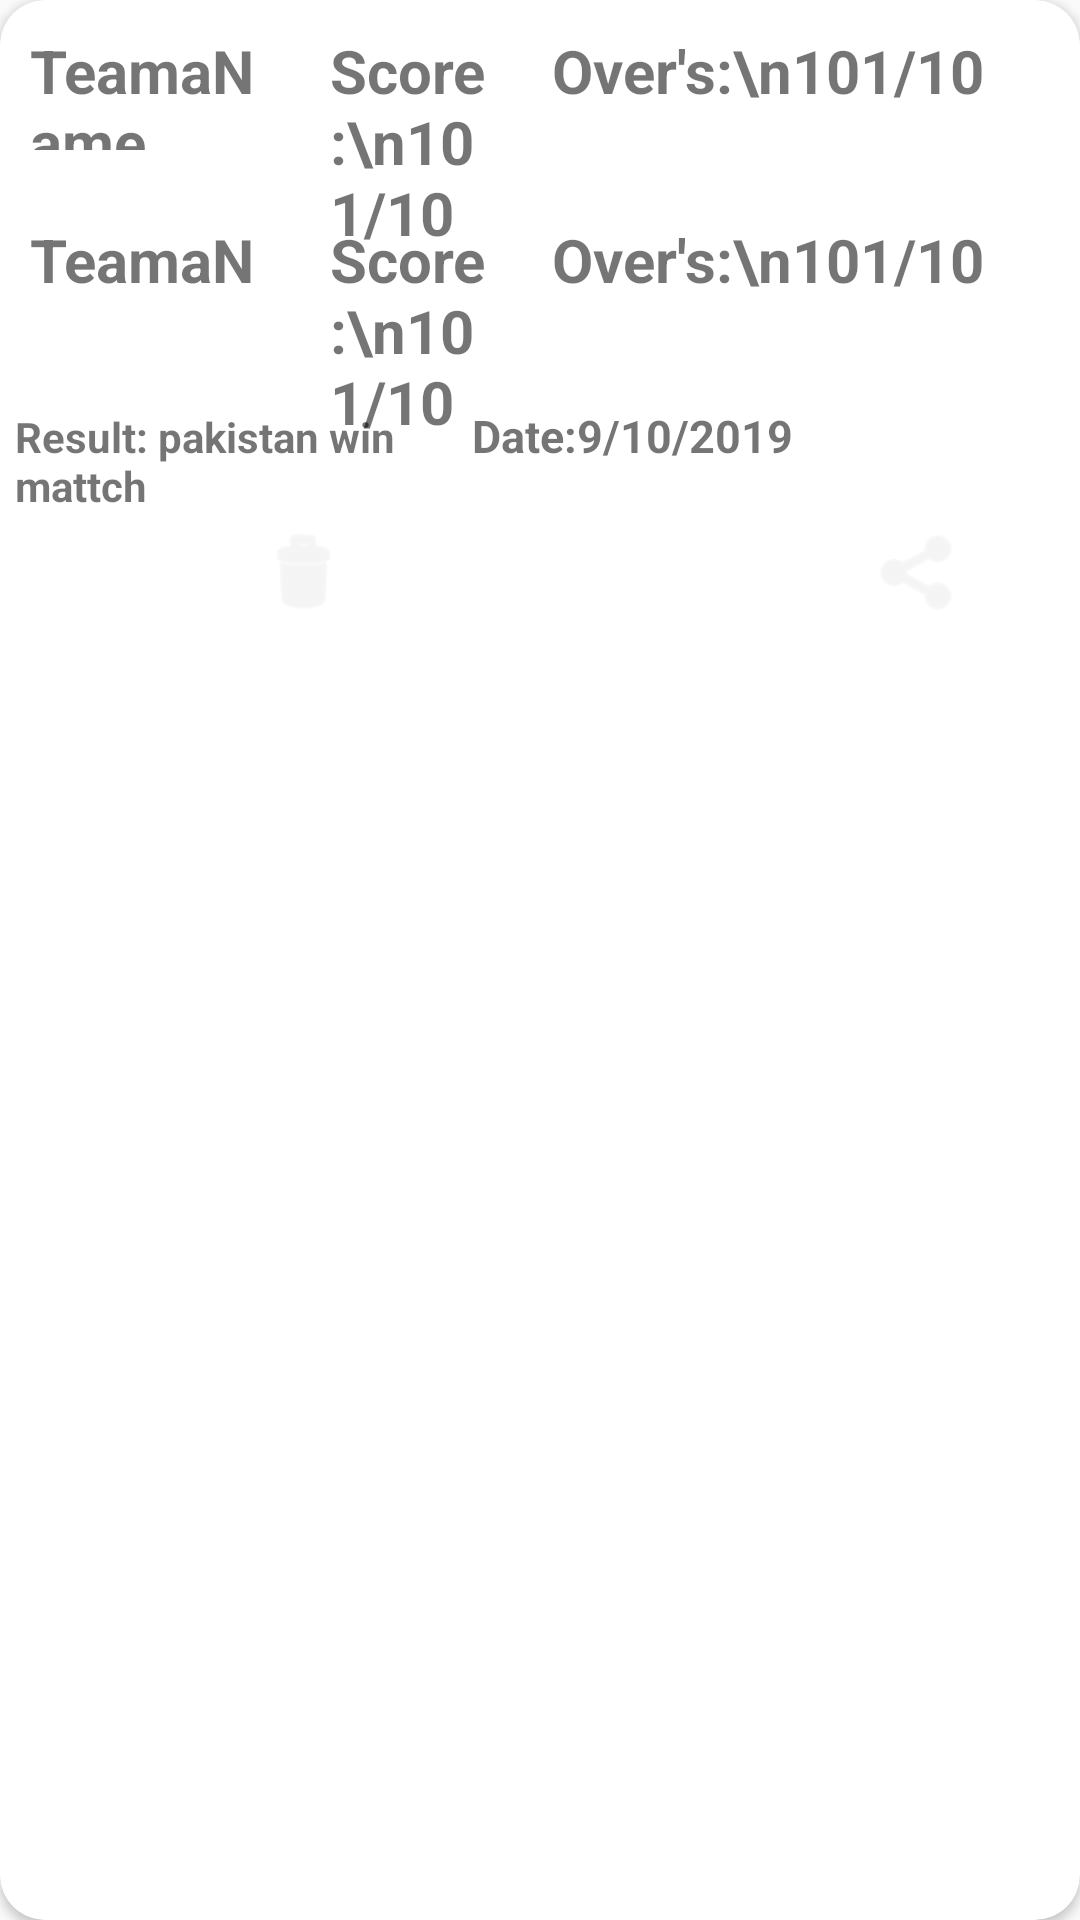

Produce the Android XML layout that renders to this screen, including the resource entries it uses.
<!-- AndroidManifest.xml: application theme AppTheme -->
<!-- res/layout/match_history_layout.xml -->
<?xml version="1.0" encoding="utf-8"?>
 <androidx.cardview.widget.CardView
            xmlns:android="http://schemas.android.com/apk/res/android"
            xmlns:card_view="http://schemas.android.com/apk/res-auto"
            android:layout_marginLeft="5dp"
            android:layout_marginRight="5dp"
            android:layout_marginTop="5dp"
            card_view:cardCornerRadius="15dp"
            android:layout_width="match_parent"
            android:layout_height="wrap_content">

        <LinearLayout
                android:orientation="horizontal"
                android:layout_width="match_parent"
                android:layout_height="wrap_content">

            <TextView
                    android:padding="5dp"
                    android:layout_margin="5dp"
                    android:text="TeamaName"
                    android:textSize="20dp"
                    android:textStyle="bold"
                    android:layout_width="68dp"
                    android:layout_height="50dp"
                    android:id="@+id/teamaname"
                    android:layout_weight="1"/>
            <TextView
                    android:padding="5dp"

                    android:layout_margin="5dp"
                    android:textSize="20dp"
                    android:textStyle="bold"

                    android:text="Score:\n101/10"
                    android:layout_width="42dp"
                    android:layout_height="wrap_content"
                    android:id="@+id/teamascore" android:layout_weight="1"/>
            <TextView
                    android:padding="5dp"

                    android:layout_margin="5dp"
                    android:textSize="20dp"
                    android:textStyle="bold"

                    android:text="Over's:\n101/10"
                    android:layout_width="wrap_content"
                    android:layout_height="wrap_content" android:id="@+id/teamaover"
                    android:layout_weight="1"/>

        </LinearLayout>
        <LinearLayout

                android:orientation="horizontal"
                android:layout_width="match_parent"
                android:layout_height="wrap_content"
                android:layout_marginTop="63dp"
        >

            <TextView
                    android:padding="5dp"

                    android:layout_margin="5dp"
                    android:text="TeamaName"
                    android:textSize="20dp"
                    android:textStyle="bold"
                    android:layout_width="68dp"
                    android:layout_height="43dp"
                    android:id="@+id/teambname"
                    android:layout_weight="1"/>
            <TextView
                    android:padding="5dp"

                    android:layout_margin="5dp"
                    android:textSize="20dp"
                    android:textStyle="bold"

                    android:text="Score:\n101/10"
                    android:layout_width="42dp"
                    android:layout_height="wrap_content"
                    android:id="@+id/teambscore" android:layout_weight="1"/>
            <TextView
                    android:padding="5dp"

                    android:layout_margin="5dp"
                    android:textSize="20dp"
                    android:textStyle="bold"

                    android:text="Over's:\n101/10"
                    android:layout_width="wrap_content"
                    android:layout_height="wrap_content" android:id="@+id/teambover" android:layout_weight="1"/>


        </LinearLayout>
        <LinearLayout
                android:orientation="horizontal"
                android:layout_width="match_parent"
                android:layout_height="48dp"
                android:layout_marginTop="125dp"
        >


            <TextView

                    android:layout_margin="5dp"
                    android:textStyle="bold"
                    android:text="Result: pakistan win mattch"
                    android:layout_width="52dp"
                    android:layout_height="38dp" android:id="@+id/matchresult"
                    android:layout_weight="1"/>
            <TextView
                    android:padding="5dp"

                    android:textSize="15dp"
                    android:layout_margin="5dp"
                    android:textStyle="bold"
                    android:text="Date:9/10/2019"
                    android:layout_width="wrap_content"
                    android:layout_height="37dp" android:id="@+id/matchdate" android:layout_weight="1"/>
        </LinearLayout>
        <LinearLayout
                android:layout_marginTop="170dp"
                android:orientation="horizontal"
                android:layout_width="match_parent"
                android:layout_height="wrap_content">
            <ImageView


                    android:layout_margin="5dp"
                    android:id="@+id/imgdelet"
                    android:layout_width="192dp"
                    android:layout_height="wrap_content"
                    android:layout_gravity="center"
                    android:src="@android:drawable/ic_menu_delete"
                    android:tint="#eeeeee"/>
            <ImageView
                    android:layout_margin="5dp"
                    android:id="@+id/imgShare"
                    android:layout_width="200dp"
                    android:layout_height="wrap_content"
                    android:layout_gravity="center"
                    android:src="@android:drawable/ic_menu_share"
                    android:tint="#eeeeee"/>
        </LinearLayout>


    </androidx.cardview.widget.CardView>
<!-- resources referenced by this layout -->
<resources>
  <style name="AppTheme" parent="Theme.AppCompat.Light.NoActionBar">
          
          <item name="colorPrimary">@color/colorPrimary</item>
          <item name="colorPrimaryDark">@color/colorPrimaryDark</item>
          <item name="colorAccent">@color/colorAccent</item>
      </style>
  <color name="colorPrimary">#EF6C00</color>
  <color name="colorPrimaryDark">#B35008</color>
  <color name="colorAccent">#F9A825</color>
</resources>
